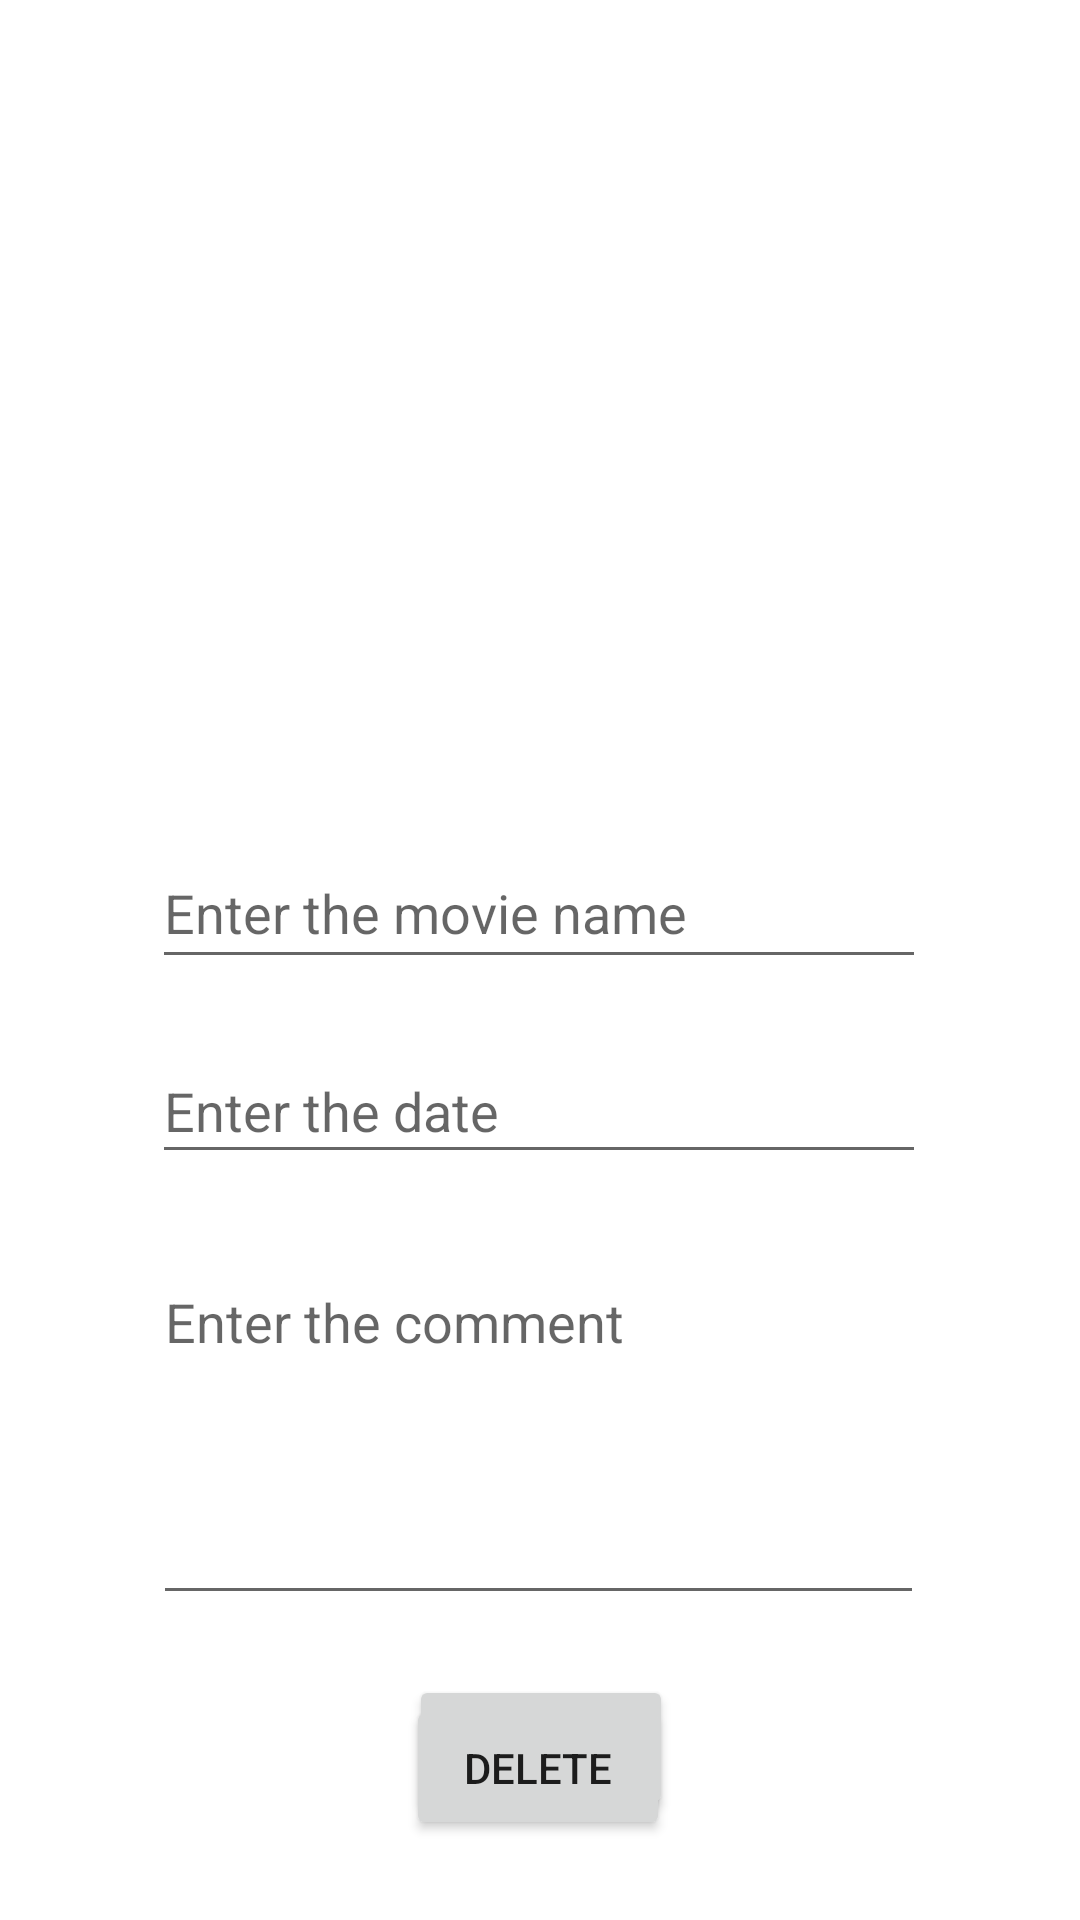

Reconstruct the res/layout file that produces this screen, plus the resources it refers to.
<!-- AndroidManifest.xml: application theme Theme.MyMovieLibrary -->
<!-- res/layout/fragment_movie_details_page.xml -->
<?xml version="1.0" encoding="utf-8"?>
<androidx.constraintlayout.widget.ConstraintLayout xmlns:android="http://schemas.android.com/apk/res/android"
    xmlns:app="http://schemas.android.com/apk/res-auto"
    xmlns:tools="http://schemas.android.com/tools"
    android:id="@+id/frameLayout2"
    android:layout_width="match_parent"
    android:layout_height="match_parent"
    tools:context=".MovieDetailsPage" >

    <ImageView
        android:id="@+id/movieImage"
        android:layout_width="207dp"
        android:layout_height="218dp"
        android:onClick="selectImage"
        android:src="@drawable/ic_launcher_background"
        app:layout_constraintBottom_toBottomOf="parent"
        app:layout_constraintEnd_toEndOf="parent"
        app:layout_constraintHorizontal_bias="0.497"
        app:layout_constraintStart_toStartOf="parent"
        app:layout_constraintTop_toTopOf="parent"
        app:layout_constraintVertical_bias="0.061"
        app:srcCompat="@drawable/select_image"
        tools:ignore="SpeakableTextPresentCheck" />

    <EditText
        android:id="@+id/etMovieName"
        android:layout_width="258dp"
        android:layout_height="47dp"
        android:ems="10"
        android:hint="Enter the movie name"
        android:inputType="textPersonName"
        app:layout_constraintBottom_toBottomOf="parent"
        app:layout_constraintEnd_toEndOf="parent"
        app:layout_constraintHorizontal_bias="0.496"
        app:layout_constraintStart_toStartOf="parent"
        app:layout_constraintTop_toTopOf="parent"
        app:layout_constraintVertical_bias="0.471"
        tools:ignore="TouchTargetSizeCheck" />

    <EditText
        android:id="@+id/etDate"
        android:layout_width="258dp"
        android:layout_height="45dp"
        android:ems="10"
        android:hint="Enter the date"
        android:inputType="date"
        app:layout_constraintBottom_toBottomOf="parent"
        app:layout_constraintEnd_toEndOf="parent"
        app:layout_constraintHorizontal_bias="0.496"
        app:layout_constraintStart_toStartOf="parent"
        app:layout_constraintTop_toTopOf="parent"
        app:layout_constraintVertical_bias="0.582"
        tools:ignore="TouchTargetSizeCheck" />

    <Button
        android:id="@+id/btnSave"
        android:layout_width="wrap_content"
        android:layout_height="wrap_content"
        android:layout_marginTop="20dp"
        android:onClick="save"
        android:text="save"
        app:layout_constraintEnd_toEndOf="parent"
        app:layout_constraintHorizontal_bias="0.501"
        app:layout_constraintStart_toStartOf="parent"
        app:layout_constraintTop_toBottomOf="@+id/etComment" />

    <Button
        android:id="@+id/btnDelete"
        android:layout_width="wrap_content"
        android:layout_height="wrap_content"
        android:text="Delete"
        app:layout_constraintBottom_toBottomOf="parent"
        app:layout_constraintEnd_toEndOf="parent"
        app:layout_constraintHorizontal_bias="0.498"
        app:layout_constraintStart_toStartOf="parent"
        app:layout_constraintTop_toBottomOf="@+id/etComment" />

    <EditText
        android:id="@+id/etComment"
        android:layout_width="257dp"
        android:layout_height="120dp"
        android:layout_marginTop="27dp"
        android:ems="10"
        android:gravity="start|top"
        android:hint="Enter the comment"
        android:inputType="textMultiLine"
        app:layout_constraintEnd_toEndOf="parent"
        app:layout_constraintHorizontal_bias="0.495"
        app:layout_constraintStart_toStartOf="parent"
        app:layout_constraintTop_toBottomOf="@+id/etDate" />

</androidx.constraintlayout.widget.ConstraintLayout>
<!-- resources referenced by this layout -->
<resources>
  <style name="Theme.MyMovieLibrary" parent="Theme.MaterialComponents.DayNight.DarkActionBar">
          
          <item name="colorPrimary">@color/purple_500</item>
          <item name="colorPrimaryVariant">@color/purple_700</item>
          <item name="colorOnPrimary">@color/white</item>
          
          <item name="colorSecondary">@color/teal_200</item>
          <item name="colorSecondaryVariant">@color/teal_700</item>
          <item name="colorOnSecondary">@color/black</item>
          
          <item name="android:statusBarColor">?attr/colorPrimaryVariant</item>
          
      </style>
  <!-- not gathered from this repository: default colours our renderer supplied (Android Studio template values) -->
  <color name="purple_500">#FF6200EE</color>
  <color name="purple_700">#FF3700B3</color>
  <color name="teal_200">#FF03DAC5</color>
  <color name="teal_700">#FF018786</color>
  <color name="black">#FF000000</color>
  <color name="white">#FFFFFFFF</color>
</resources>
